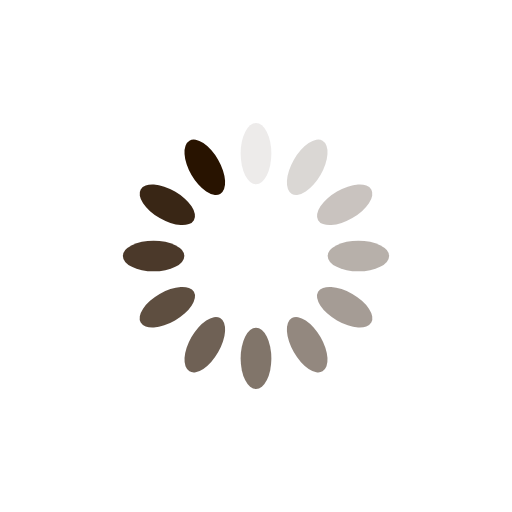
t = 0.00 s
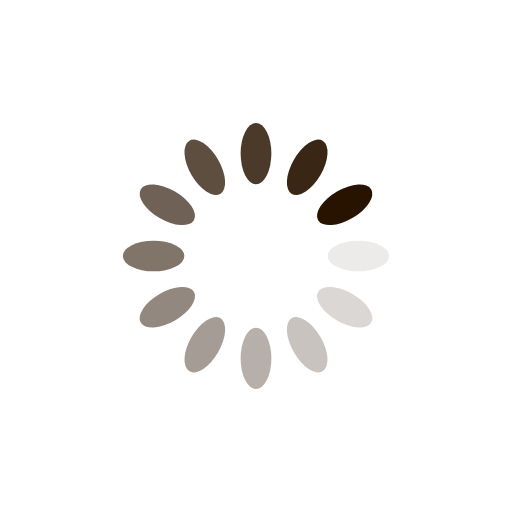
t = 0.25 s
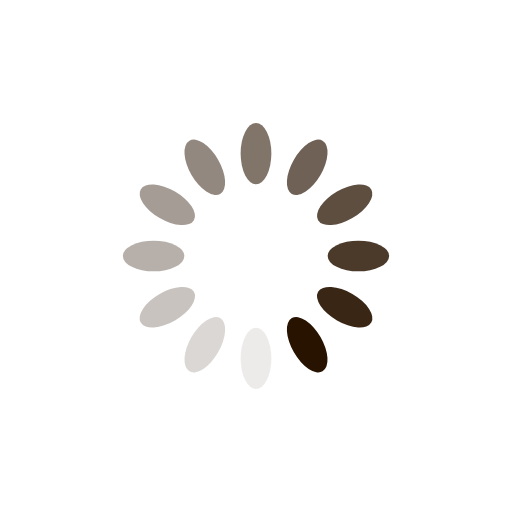
t = 0.50 s
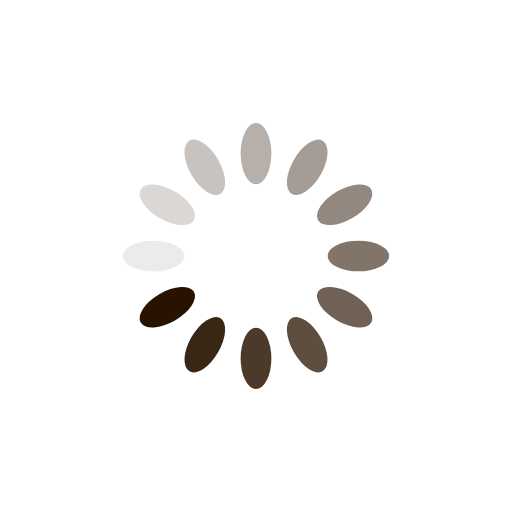
t = 0.75 s

The animated SVG that drew these frames (rendered in a browser with its animation timeline set to each time). Animation: 12 SMIL elements (animate=12); one cycle of 1.00 s, repeats indefinitely.

<?xml version="1.0" encoding="utf-8"?>
<svg xmlns="http://www.w3.org/2000/svg" xmlns:xlink="http://www.w3.org/1999/xlink" style="margin: auto; background: none; display: block; shape-rendering: auto;" width="91px" height="91px" viewBox="0 0 100 100" preserveAspectRatio="xMidYMid">
<g transform="rotate(0 50 50)">
  <rect x="47" y="24" rx="3" ry="6" width="6" height="12" fill="#281300">
    <animate attributeName="opacity" values="1;0" keyTimes="0;1" dur="1s" begin="-0.9166666666666666s" repeatCount="indefinite"></animate>
  </rect>
</g><g transform="rotate(30 50 50)">
  <rect x="47" y="24" rx="3" ry="6" width="6" height="12" fill="#281300">
    <animate attributeName="opacity" values="1;0" keyTimes="0;1" dur="1s" begin="-0.8333333333333334s" repeatCount="indefinite"></animate>
  </rect>
</g><g transform="rotate(60 50 50)">
  <rect x="47" y="24" rx="3" ry="6" width="6" height="12" fill="#281300">
    <animate attributeName="opacity" values="1;0" keyTimes="0;1" dur="1s" begin="-0.75s" repeatCount="indefinite"></animate>
  </rect>
</g><g transform="rotate(90 50 50)">
  <rect x="47" y="24" rx="3" ry="6" width="6" height="12" fill="#281300">
    <animate attributeName="opacity" values="1;0" keyTimes="0;1" dur="1s" begin="-0.6666666666666666s" repeatCount="indefinite"></animate>
  </rect>
</g><g transform="rotate(120 50 50)">
  <rect x="47" y="24" rx="3" ry="6" width="6" height="12" fill="#281300">
    <animate attributeName="opacity" values="1;0" keyTimes="0;1" dur="1s" begin="-0.5833333333333334s" repeatCount="indefinite"></animate>
  </rect>
</g><g transform="rotate(150 50 50)">
  <rect x="47" y="24" rx="3" ry="6" width="6" height="12" fill="#281300">
    <animate attributeName="opacity" values="1;0" keyTimes="0;1" dur="1s" begin="-0.5s" repeatCount="indefinite"></animate>
  </rect>
</g><g transform="rotate(180 50 50)">
  <rect x="47" y="24" rx="3" ry="6" width="6" height="12" fill="#281300">
    <animate attributeName="opacity" values="1;0" keyTimes="0;1" dur="1s" begin="-0.4166666666666667s" repeatCount="indefinite"></animate>
  </rect>
</g><g transform="rotate(210 50 50)">
  <rect x="47" y="24" rx="3" ry="6" width="6" height="12" fill="#281300">
    <animate attributeName="opacity" values="1;0" keyTimes="0;1" dur="1s" begin="-0.3333333333333333s" repeatCount="indefinite"></animate>
  </rect>
</g><g transform="rotate(240 50 50)">
  <rect x="47" y="24" rx="3" ry="6" width="6" height="12" fill="#281300">
    <animate attributeName="opacity" values="1;0" keyTimes="0;1" dur="1s" begin="-0.25s" repeatCount="indefinite"></animate>
  </rect>
</g><g transform="rotate(270 50 50)">
  <rect x="47" y="24" rx="3" ry="6" width="6" height="12" fill="#281300">
    <animate attributeName="opacity" values="1;0" keyTimes="0;1" dur="1s" begin="-0.16666666666666666s" repeatCount="indefinite"></animate>
  </rect>
</g><g transform="rotate(300 50 50)">
  <rect x="47" y="24" rx="3" ry="6" width="6" height="12" fill="#281300">
    <animate attributeName="opacity" values="1;0" keyTimes="0;1" dur="1s" begin="-0.08333333333333333s" repeatCount="indefinite"></animate>
  </rect>
</g><g transform="rotate(330 50 50)">
  <rect x="47" y="24" rx="3" ry="6" width="6" height="12" fill="#281300">
    <animate attributeName="opacity" values="1;0" keyTimes="0;1" dur="1s" begin="0s" repeatCount="indefinite"></animate>
  </rect>
</g>
<!-- [ldio] generated by https://loading.io/ --></svg>
